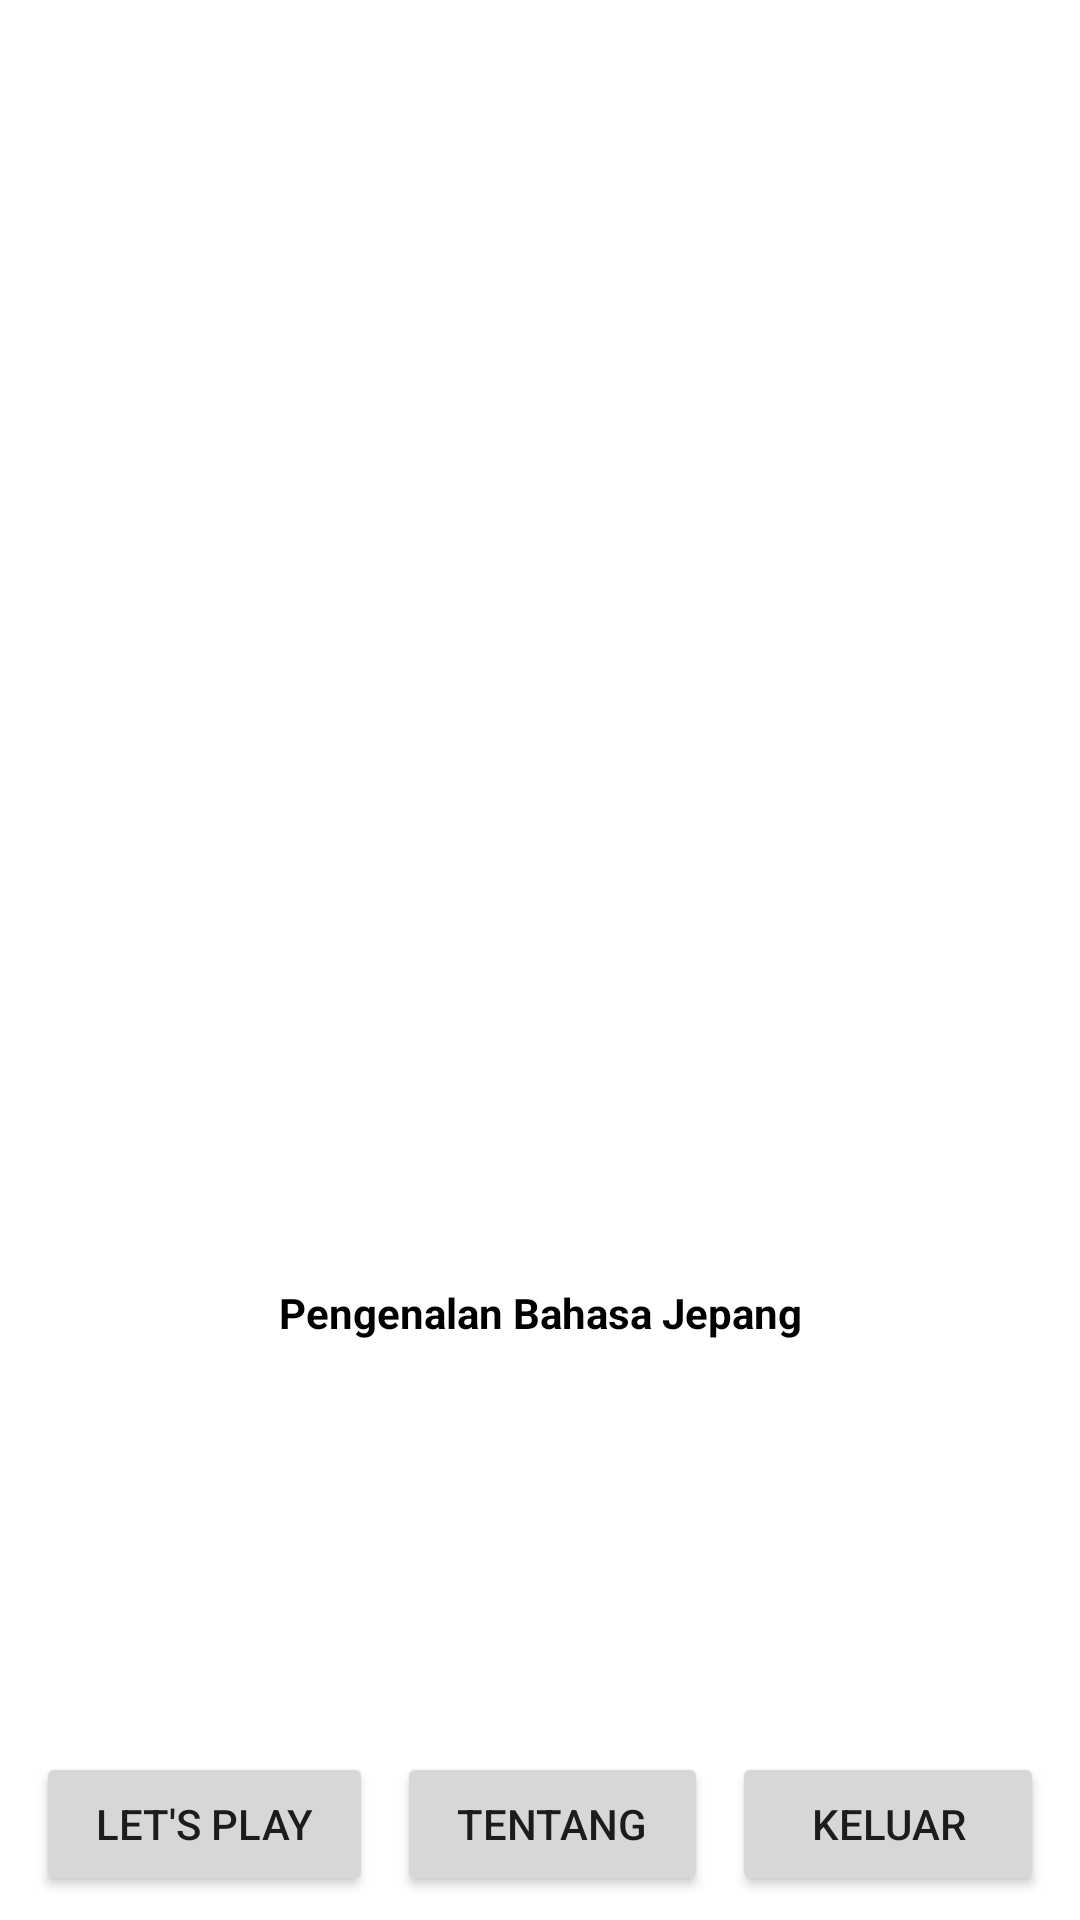

Layout XML and referenced resources for this Android screen:
<!-- AndroidManifest.xml: application theme Theme.PengenalanBahasaJepang -->
<!-- res/layout/activity_main.xml -->
<?xml version="1.0" encoding="utf-8"?>
<RelativeLayout xmlns:android="http://schemas.android.com/apk/res/android"
    xmlns:tools="http://schemas.android.com/tools"
    android:layout_width="match_parent"
    android:layout_height="match_parent"
    tools:context=".MainActivity">

    <ImageView
        android:layout_width="200dp"
        android:layout_height="200dp"
        android:src="@drawable/icon"
        android:id="@+id/icon"
        android:layout_centerInParent="true"/>
    <TextView
        android:layout_width="match_parent"
        android:layout_height="wrap_content"
        android:text="Pengenalan Bahasa Jepang"
        android:padding="8dp"
        android:id="@+id/judulAplikasi"
        android:layout_below="@+id/icon"
        android:textAlignment="center"
        android:textStyle="bold"
        android:textColor="@android:color/black"/>

    <LinearLayout
        android:layout_width="match_parent"
        android:layout_height="wrap_content"
        android:layout_alignParentBottom="true"
        android:padding="8dp"
        android:orientation="horizontal">

        <Button
            android:layout_width="wrap_content"
            android:layout_height="wrap_content"
            android:layout_weight="1"
            android:layout_marginHorizontal="4dp"
            android:id="@+id/letsPlay"
            android:text="Let's Play"/>

        <Button
            android:layout_width="wrap_content"
            android:layout_height="wrap_content"
            android:layout_weight="1"
            android:layout_marginHorizontal="4dp"
            android:id="@+id/tentang"
            android:text="Tentang"/>

        <Button
            android:layout_width="wrap_content"
            android:layout_height="wrap_content"
            android:layout_marginHorizontal="4dp"
            android:layout_weight="1"
            android:id="@+id/keluar"
            android:text="Keluar"/>

    </LinearLayout>

</RelativeLayout>
<!-- resources referenced by this layout -->
<resources>
  <style name="Theme.PengenalanBahasaJepang" parent="Theme.MaterialComponents.DayNight.DarkActionBar">
          
          <item name="colorPrimary">@color/purple_500</item>
          <item name="colorPrimaryVariant">@color/purple_700</item>
          <item name="colorOnPrimary">@color/white</item>
          
          <item name="colorSecondary">@color/teal_200</item>
          <item name="colorSecondaryVariant">@color/teal_700</item>
          <item name="colorOnSecondary">@color/black</item>
          
          <item name="android:statusBarColor" tools:targetApi="l">?attr/colorPrimaryVariant</item>
          
      </style>
  <!-- not gathered from this repository: default colours our renderer supplied (Android Studio template values) -->
  <color name="purple_500">#FF6200EE</color>
  <color name="purple_700">#FF3700B3</color>
  <color name="teal_200">#FF03DAC5</color>
  <color name="teal_700">#FF018786</color>
  <color name="black">#FF000000</color>
  <color name="white">#FFFFFFFF</color>
</resources>
